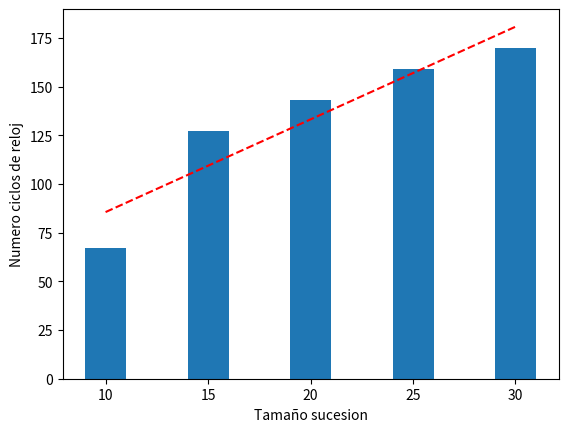

The matplotlib source for this figure:
import numpy as np
import matplotlib.pyplot as plt

# Datos de ejemplo
y = [67, 127, 143, 159, 170]
x = [10, 15, 20, 25, 30]

# Ajustar una línea de tendencia de primer grado
coefficients = np.polyfit(x, y, 1)
p = np.poly1d(coefficients)

# Crear la gráfica de barras
plt.bar(x, y, align = 'center', width = 2 )

# Trazar la línea de tendencia
plt.plot(x, p(x), 'r--')

# Añadir etiquetas a los ejes
plt.ylabel('Numero ciclos de reloj')
plt.xlabel('Tamaño sucesion')

# Mostrar la gráfica
plt.show()
